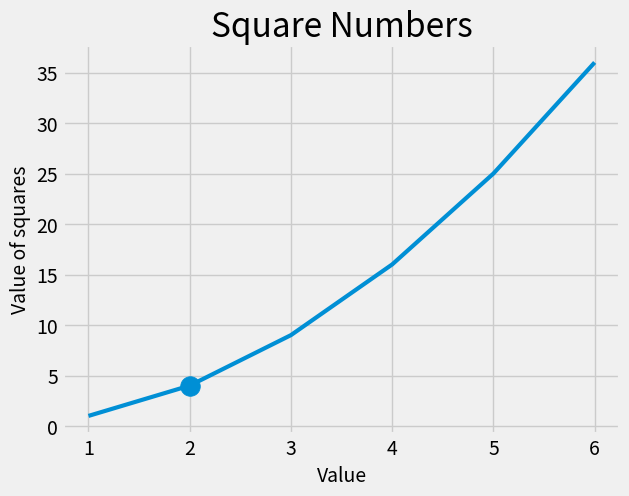

The script that saved this image:
#1. plotting a simple graph
#2. modifying the data or adding more readibility
#3. Correcting the graph by giving plot() a input and outpput value
#4. Using the built-in styles

import matplotlib.pyplot as plt
input_values = [1, 2, 3, 4, 5, 6]
squares = [1, 4, 9, 16, 25, 36]
#One of the 5 built in styles
plt.style.use('fivethirtyeight')

fig, ax = plt.subplots()
ax.scatter(2, 4, s = 200)
#Giving the input values and linewidth controls the thinkness
ax.plot(input_values, squares, linewidth = 3)


#Set chart's title and label axes.
ax.set_title("Square Numbers", fontsize=24)
ax.set_xlabel("Value", fontsize=14)
ax.set_ylabel("Value of squares", fontsize=14)

#set size of tick labels.
ax.tick_params(axis='both', labelsize=14)

plt.show()